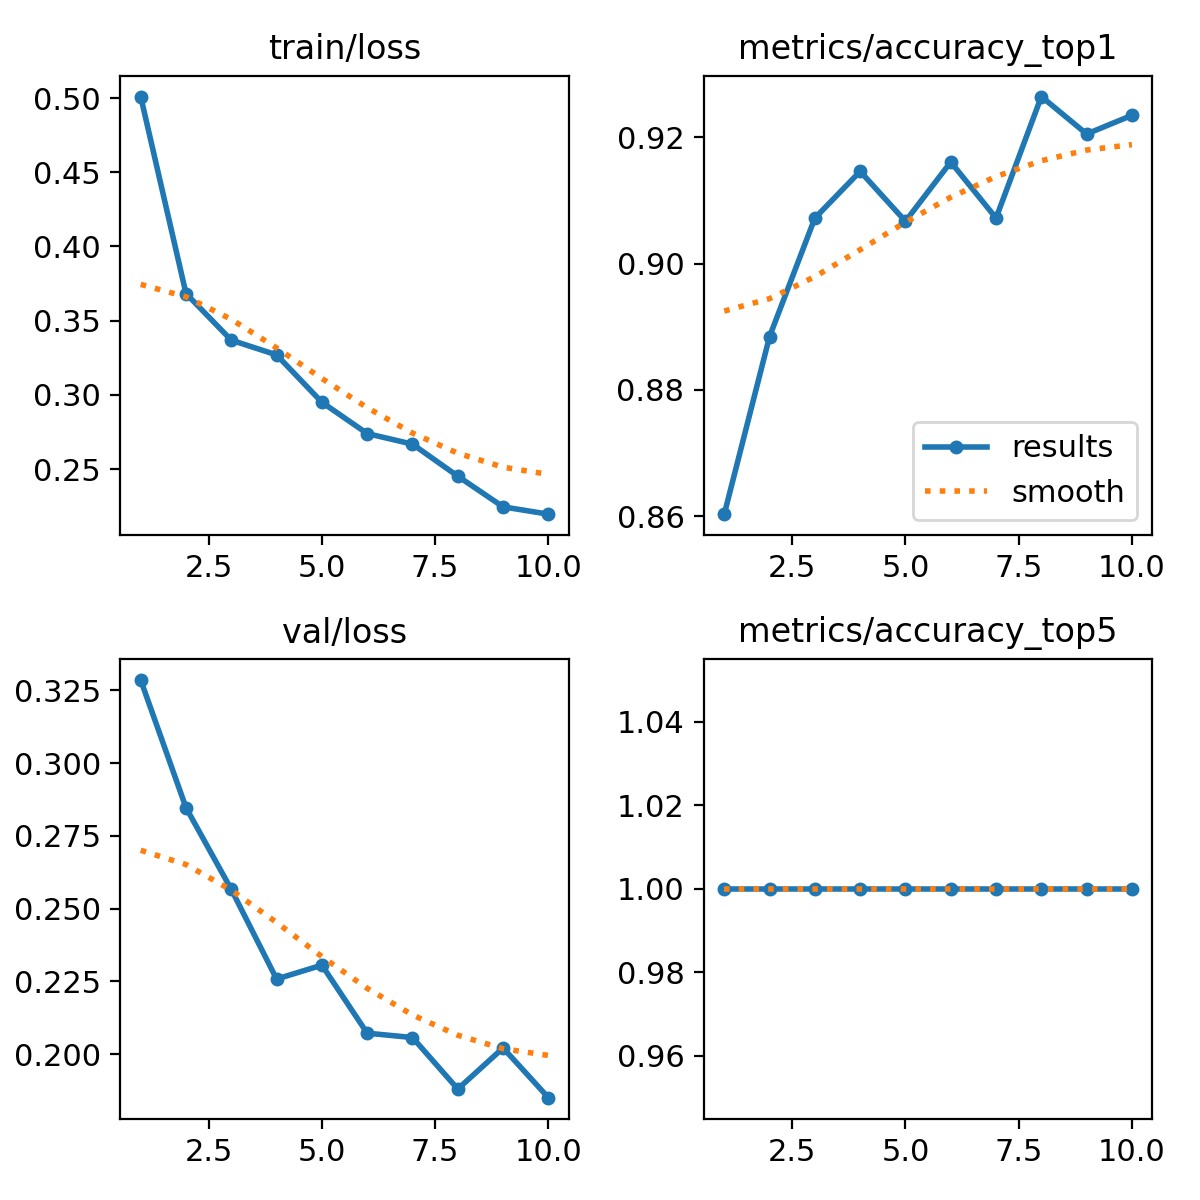

The table this chart was drawn from, first rows:
epoch, time, train/loss, metrics/accuracy_top1, metrics/accuracy_top5, val/loss, lr/pg0, lr/pg1, lr/pg2
1, 36.55, 0.5011, 0.8603, 1, 0.3285, 0.0005535, 0.0005535, 0.0005535
2, 68.68, 0.3683, 0.8884, 1, 0.2847, 0.0009993, 0.0009993, 0.0009993
3, 96.81, 0.3368, 0.9072, 1, 0.2566, 0.001335, 0.001335, 0.001335
4, 123.7, 0.3269, 0.9146, 1, 0.2258, 0.001172, 0.001172, 0.001172
5, 151.5, 0.295, 0.9067, 1, 0.2306, 0.001007, 0.001007, 0.001007
6, 180.1, 0.2739, 0.9161, 1, 0.2072, 0.0008418, 0.0008418, 0.0008418
7, 208.3, 0.2667, 0.9072, 1, 0.2057, 0.0006768, 0.0006768, 0.0006768
8, 236.1, 0.2452, 0.9265, 1, 0.188, 0.0005118, 0.0005118, 0.0005118
9, 264.1, 0.2245, 0.9205, 1, 0.2021, 0.0003467, 0.0003467, 0.0003467
10, 291.2, 0.2196, 0.9235, 1, 0.185, 0.0001817, 0.0001817, 0.0001817
